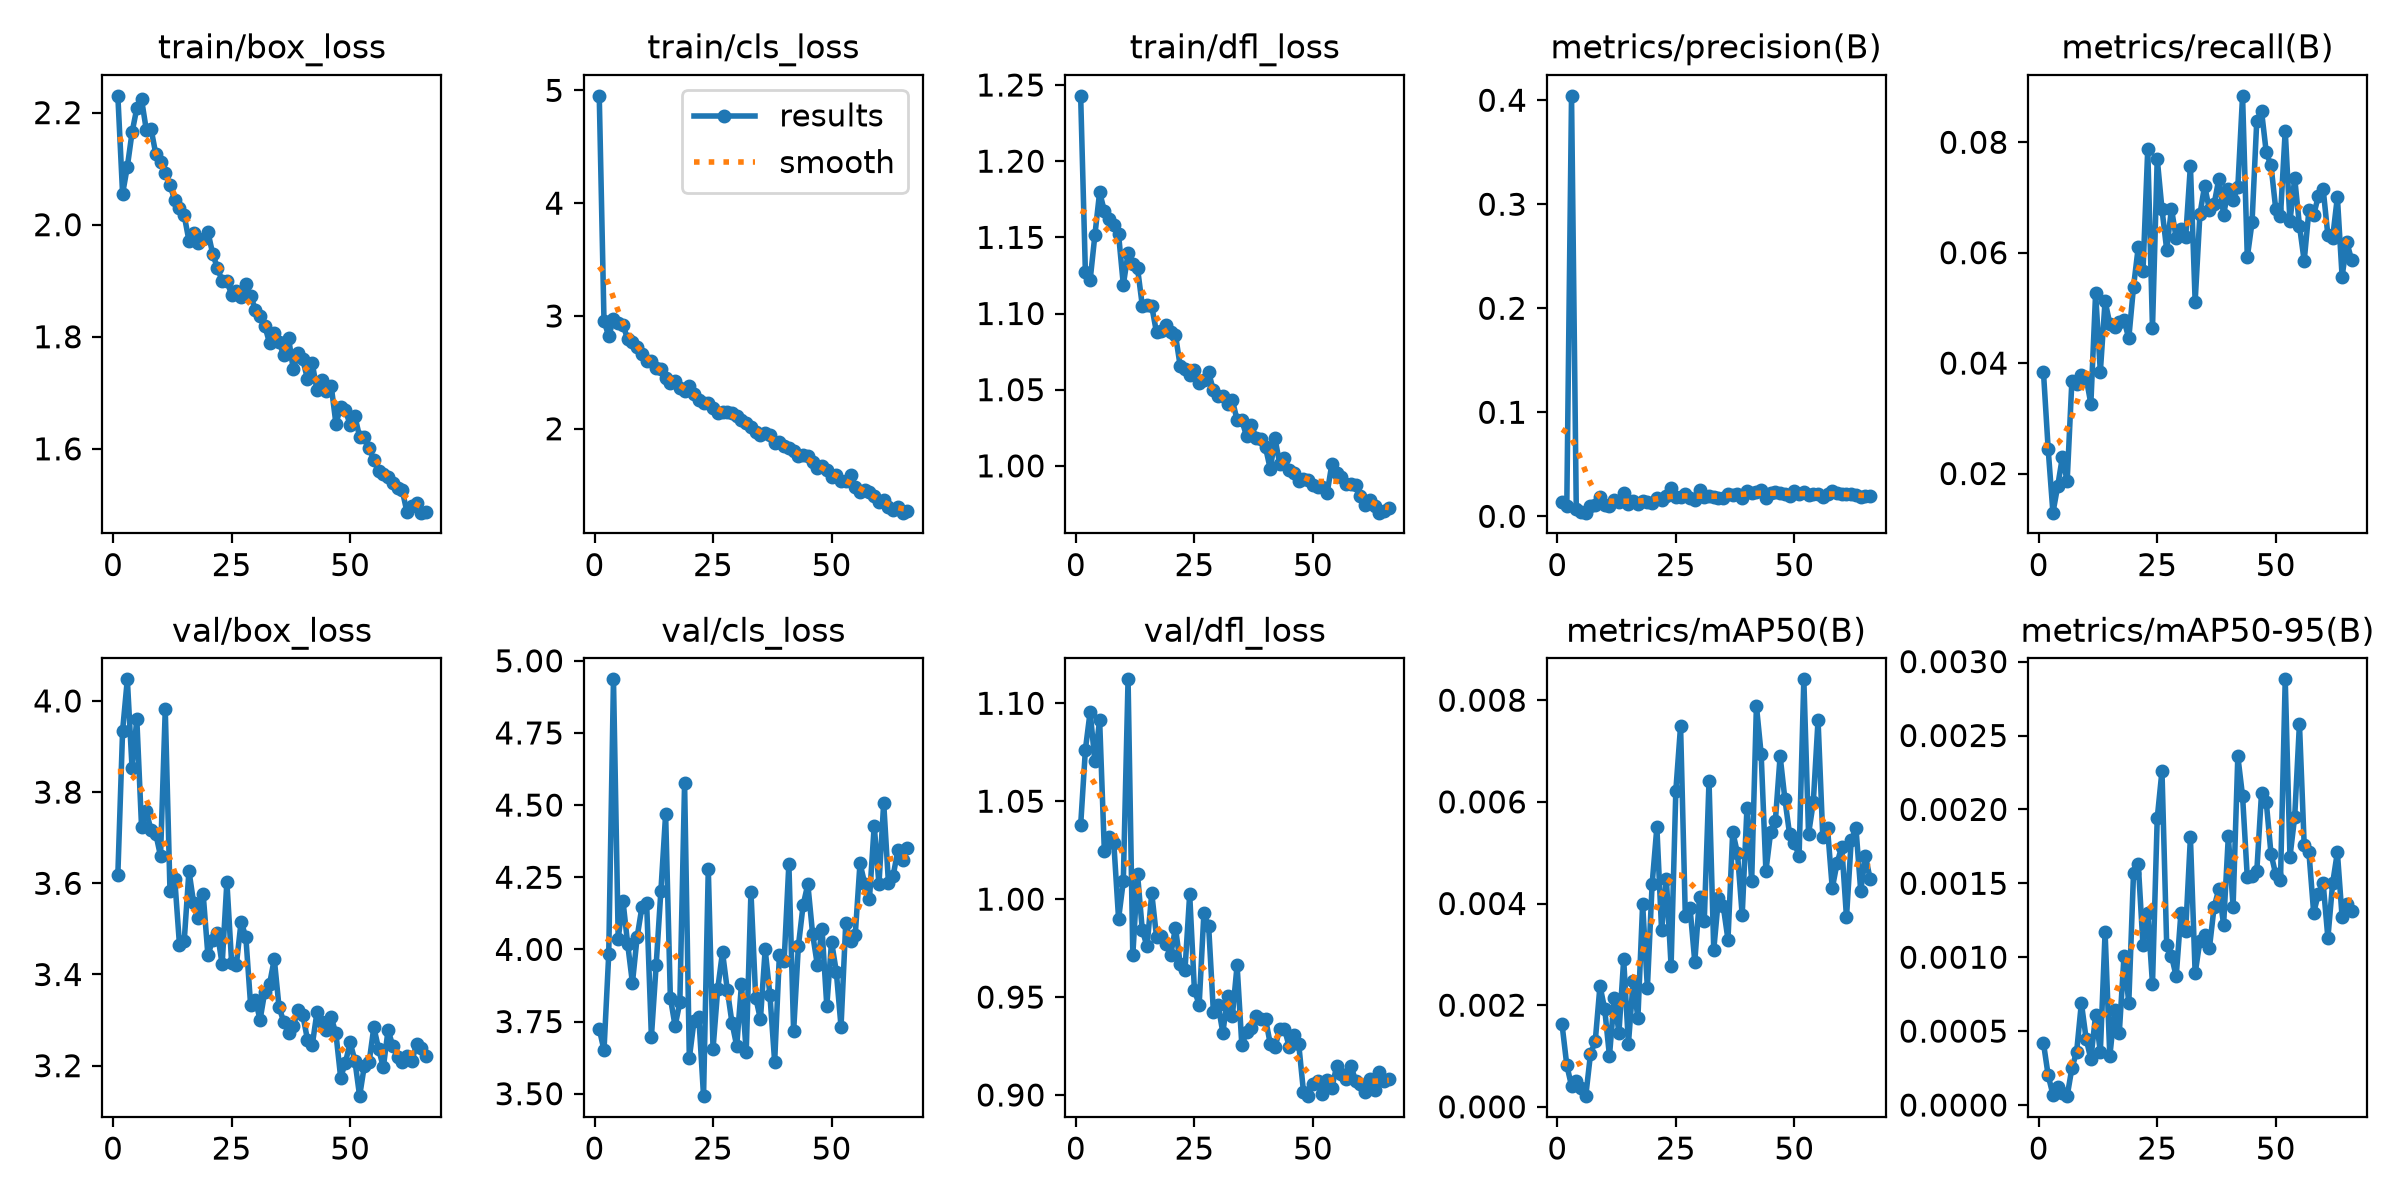

Values plotted in this chart, from the file beside it:
epoch, time, train/box_loss, train/cls_loss, train/dfl_loss, metrics/precision(B), metrics/recall(B), metrics/mAP50(B), metrics/mAP50-95(B), val/box_loss, val/cls_loss, val/dfl_loss, lr/pg0, lr/pg1, lr/pg2
1, 92.67, 2.23, 4.952, 1.243, 0.01386, 0.03841, 0.00162, 0.00042, 3.619, 3.725, 1.038, 0.002512, 0.002512, 0.0774
2, 181.9, 2.055, 2.957, 1.127, 0.01003, 0.02437, 0.00082, 0.0002, 3.935, 3.651, 1.076, 0.004963, 0.004963, 0.05458
3, 270.9, 2.103, 2.822, 1.122, 0.4042, 0.01291, 0.00041, 7e-05, 4.047, 3.983, 1.096, 0.007339, 0.007339, 0.03168
4, 359.5, 2.165, 2.971, 1.151, 0.00691, 0.01768, 0.00051, 0.00012, 3.852, 4.936, 1.071, 0.009535, 0.009535, 0.00969
5, 448.3, 2.208, 2.935, 1.18, 0.00376, 0.02301, 0.00038, 8e-05, 3.96, 4.037, 1.092, 0.0094, 0.0094, 0.0094
6, 537, 2.224, 2.923, 1.167, 0.00351, 0.01858, 0.00021, 6e-05, 3.724, 4.169, 1.024, 0.00925, 0.00925, 0.00925
7, 626, 2.169, 2.792, 1.162, 0.00947, 0.03683, 0.00104, 0.00025, 3.758, 4.018, 1.032, 0.0091, 0.0091, 0.0091
8, 714.2, 2.171, 2.772, 1.158, 0.01078, 0.03619, 0.00129, 0.00036, 3.717, 3.884, 1.028, 0.00895, 0.00895, 0.00895
9, 803, 2.126, 2.721, 1.152, 0.01863, 0.03779, 0.00238, 0.00069, 3.709, 4.044, 0.99, 0.0088, 0.0088, 0.0088
10, 891.5, 2.112, 2.661, 1.119, 0.01126, 0.03734, 0.00192, 0.00045, 3.66, 4.147, 1.009, 0.00865, 0.00865, 0.00865
11, 980.1, 2.092, 2.6, 1.139, 0.00997, 0.03265, 0.001, 0.00031, 3.981, 4.16, 1.112, 0.0085, 0.0085, 0.0085
12, 1069, 2.071, 2.601, 1.132, 0.0155, 0.05264, 0.00214, 0.00061, 3.583, 3.697, 0.9714, 0.00835, 0.00835, 0.00835
13, 1156, 2.044, 2.541, 1.13, 0.01354, 0.03844, 0.00146, 0.00036, 3.61, 3.944, 1.013, 0.0082, 0.0082, 0.0082
14, 1245, 2.03, 2.527, 1.105, 0.02242, 0.05125, 0.0029, 0.00117, 3.465, 4.202, 0.9843, 0.00805, 0.00805, 0.00805
15, 1333, 2.017, 2.451, 1.105, 0.01192, 0.0471, 0.00124, 0.00033, 3.474, 4.468, 0.9758, 0.0079, 0.0079, 0.0079
16, 1421, 1.971, 2.409, 1.105, 0.01432, 0.04662, 0.00247, 0.00064, 3.627, 3.833, 1.003, 0.00775, 0.00775, 0.00775
17, 1509, 1.985, 2.427, 1.088, 0.01147, 0.04741, 0.00175, 0.00049, 3.556, 3.735, 0.9808, 0.0076, 0.0076, 0.0076
18, 1598, 1.966, 2.359, 1.089, 0.0147, 0.04775, 0.00399, 0.00101, 3.524, 3.816, 0.9811, 0.00745, 0.00745, 0.00745
19, 1686, 1.974, 2.339, 1.093, 0.0142, 0.04448, 0.00234, 0.00069, 3.576, 4.576, 0.9771, 0.0073, 0.0073, 0.0073
20, 1774, 1.987, 2.375, 1.088, 0.0131, 0.05382, 0.00438, 0.00157, 3.442, 3.623, 0.9715, 0.00715, 0.00715, 0.00715
21, 1862, 1.948, 2.307, 1.086, 0.01807, 0.06101, 0.0055, 0.00163, 3.476, 3.753, 0.9855, 0.007, 0.007, 0.007
22, 1950, 1.923, 2.252, 1.065, 0.01584, 0.05674, 0.00347, 0.00108, 3.491, 3.767, 0.9669, 0.00685, 0.00685, 0.00685
23, 2039, 1.9, 2.227, 1.063, 0.0199, 0.07877, 0.00449, 0.0013, 3.422, 3.492, 0.9636, 0.0067, 0.0067, 0.0067
24, 2127, 1.9, 2.23, 1.06, 0.02713, 0.04632, 0.00277, 0.00082, 3.603, 4.279, 1.003, 0.00655, 0.00655, 0.00655
25, 2215, 1.875, 2.188, 1.063, 0.01811, 0.07702, 0.00622, 0.00194, 3.426, 3.655, 0.9535, 0.0064, 0.0064, 0.0064
26, 2303, 1.882, 2.14, 1.055, 0.01884, 0.0679, 0.00749, 0.00226, 3.421, 3.864, 0.9461, 0.00625, 0.00625, 0.00625
27, 2391, 1.871, 2.149, 1.056, 0.02097, 0.06051, 0.00376, 0.00108, 3.516, 3.991, 0.9929, 0.0061, 0.0061, 0.0061
28, 2480, 1.895, 2.151, 1.061, 0.01754, 0.06798, 0.00391, 0.00101, 3.482, 3.861, 0.9862, 0.00595, 0.00595, 0.00595
29, 2568, 1.873, 2.139, 1.05, 0.01567, 0.06262, 0.00285, 0.00087, 3.334, 3.746, 0.9423, 0.0058, 0.0058, 0.0058
30, 2656, 1.848, 2.117, 1.046, 0.02494, 0.06423, 0.00413, 0.0013, 3.345, 3.665, 0.9457, 0.00565, 0.00565, 0.00565
31, 2744, 1.838, 2.081, 1.046, 0.01836, 0.06284, 0.00366, 0.00118, 3.301, 3.879, 0.9318, 0.0055, 0.0055, 0.0055
32, 2833, 1.819, 2.048, 1.041, 0.01931, 0.07577, 0.00641, 0.00181, 3.362, 3.644, 0.9505, 0.00535, 0.00535, 0.00535
33, 2921, 1.789, 2.014, 1.043, 0.01848, 0.05114, 0.00309, 0.00089, 3.379, 4.199, 0.9404, 0.0052, 0.0052, 0.0052
34, 3009, 1.807, 1.97, 1.03, 0.01769, 0.06692, 0.00411, 0.00111, 3.434, 3.833, 0.9662, 0.00505, 0.00505, 0.00505
35, 3098, 1.791, 1.943, 1.03, 0.01805, 0.07215, 0.00395, 0.00115, 3.328, 3.758, 0.9254, 0.0049, 0.0049, 0.0049
36, 3186, 1.767, 1.96, 1.019, 0.02111, 0.06779, 0.00329, 0.00106, 3.296, 4, 0.9322, 0.00475, 0.00475, 0.00475
37, 3275, 1.799, 1.946, 1.027, 0.02019, 0.06881, 0.00541, 0.00134, 3.272, 3.842, 0.9344, 0.0046, 0.0046, 0.0046
38, 3363, 1.742, 1.872, 1.019, 0.02143, 0.07338, 0.00499, 0.00146, 3.286, 3.61, 0.9401, 0.00445, 0.00445, 0.00445
39, 3451, 1.771, 1.887, 1.018, 0.01789, 0.06687, 0.00377, 0.00122, 3.322, 3.981, 0.9387, 0.0043, 0.0043, 0.0043
40, 3539, 1.759, 1.845, 1.012, 0.02425, 0.07149, 0.00587, 0.00182, 3.312, 3.961, 0.9388, 0.00415, 0.00415, 0.00415
41, 3628, 1.725, 1.833, 0.998, 0.02275, 0.0695, 0.00444, 0.00134, 3.257, 4.297, 0.9261, 0.004, 0.004, 0.004
42, 3716, 1.753, 1.805, 1.018, 0.02337, 0.07183, 0.00789, 0.00236, 3.245, 3.716, 0.9243, 0.00385, 0.00385, 0.00385
43, 3804, 1.705, 1.759, 1.001, 0.02575, 0.08841, 0.00694, 0.00209, 3.317, 4.011, 0.9339, 0.0037, 0.0037, 0.0037
44, 3892, 1.723, 1.766, 1.005, 0.01728, 0.05916, 0.00464, 0.00154, 3.295, 4.153, 0.9338, 0.00355, 0.00355, 0.00355
45, 3980, 1.703, 1.759, 0.997, 0.02256, 0.06549, 0.0054, 0.00155, 3.278, 4.226, 0.9245, 0.0034, 0.0034, 0.0034
46, 4069, 1.713, 1.705, 0.995, 0.02378, 0.08393, 0.00563, 0.00158, 3.306, 4.054, 0.9305, 0.00325, 0.00325, 0.00325
47, 4157, 1.645, 1.648, 0.9902, 0.02274, 0.08568, 0.0069, 0.00211, 3.271, 3.946, 0.926, 0.0031, 0.0031, 0.0031
48, 4245, 1.674, 1.67, 0.9917, 0.02179, 0.07817, 0.00606, 0.00205, 3.174, 4.069, 0.9018, 0.00295, 0.00295, 0.00295
49, 4334, 1.669, 1.631, 0.9906, 0.01967, 0.07581, 0.00536, 0.0017, 3.207, 3.804, 0.8994, 0.0028, 0.0028, 0.0028
50, 4422, 1.643, 1.573, 0.9875, 0.02458, 0.06789, 0.00519, 0.00156, 3.251, 4.027, 0.9058, 0.00265, 0.00265, 0.00265
51, 4511, 1.658, 1.587, 0.9863, 0.02172, 0.06664, 0.00494, 0.00152, 3.211, 3.923, 0.9071, 0.0025, 0.0025, 0.0025
52, 4599, 1.621, 1.541, 0.986, 0.02363, 0.08211, 0.00841, 0.00288, 3.133, 3.732, 0.9007, 0.00235, 0.00235, 0.00235
53, 4688, 1.621, 1.535, 0.9822, 0.02013, 0.06567, 0.00537, 0.00168, 3.2, 4.092, 0.9077, 0.0022, 0.0022, 0.0022
54, 4777, 1.602, 1.59, 1.001, 0.02125, 0.0735, 0.00599, 0.00195, 3.207, 4.029, 0.9037, 0.00205, 0.00205, 0.00205
55, 4865, 1.58, 1.48, 0.9953, 0.02134, 0.06491, 0.00761, 0.00258, 3.284, 4.05, 0.9147, 0.0019, 0.0019, 0.0019
56, 4952, 1.56, 1.438, 0.993, 0.01897, 0.0585, 0.00531, 0.00176, 3.237, 4.298, 0.9109, 0.00175, 0.00175, 0.00175
57, 5040, 1.555, 1.453, 0.9883, 0.02169, 0.06771, 0.00548, 0.00171, 3.196, 4.228, 0.908, 0.0016, 0.0016, 0.0016
58, 5128, 1.549, 1.439, 0.9879, 0.02393, 0.06681, 0.0043, 0.0013, 3.278, 4.176, 0.9149, 0.00145, 0.00145, 0.00145
59, 5216, 1.538, 1.4, 0.9874, 0.02213, 0.0703, 0.00479, 0.00143, 3.243, 4.428, 0.9073, 0.0013, 0.0013, 0.0013
60, 5304, 1.531, 1.354, 0.9802, 0.0213, 0.07155, 0.00512, 0.0015, 3.22, 4.226, 0.9056, 0.00115, 0.00115, 0.00115
... 6 more rows
